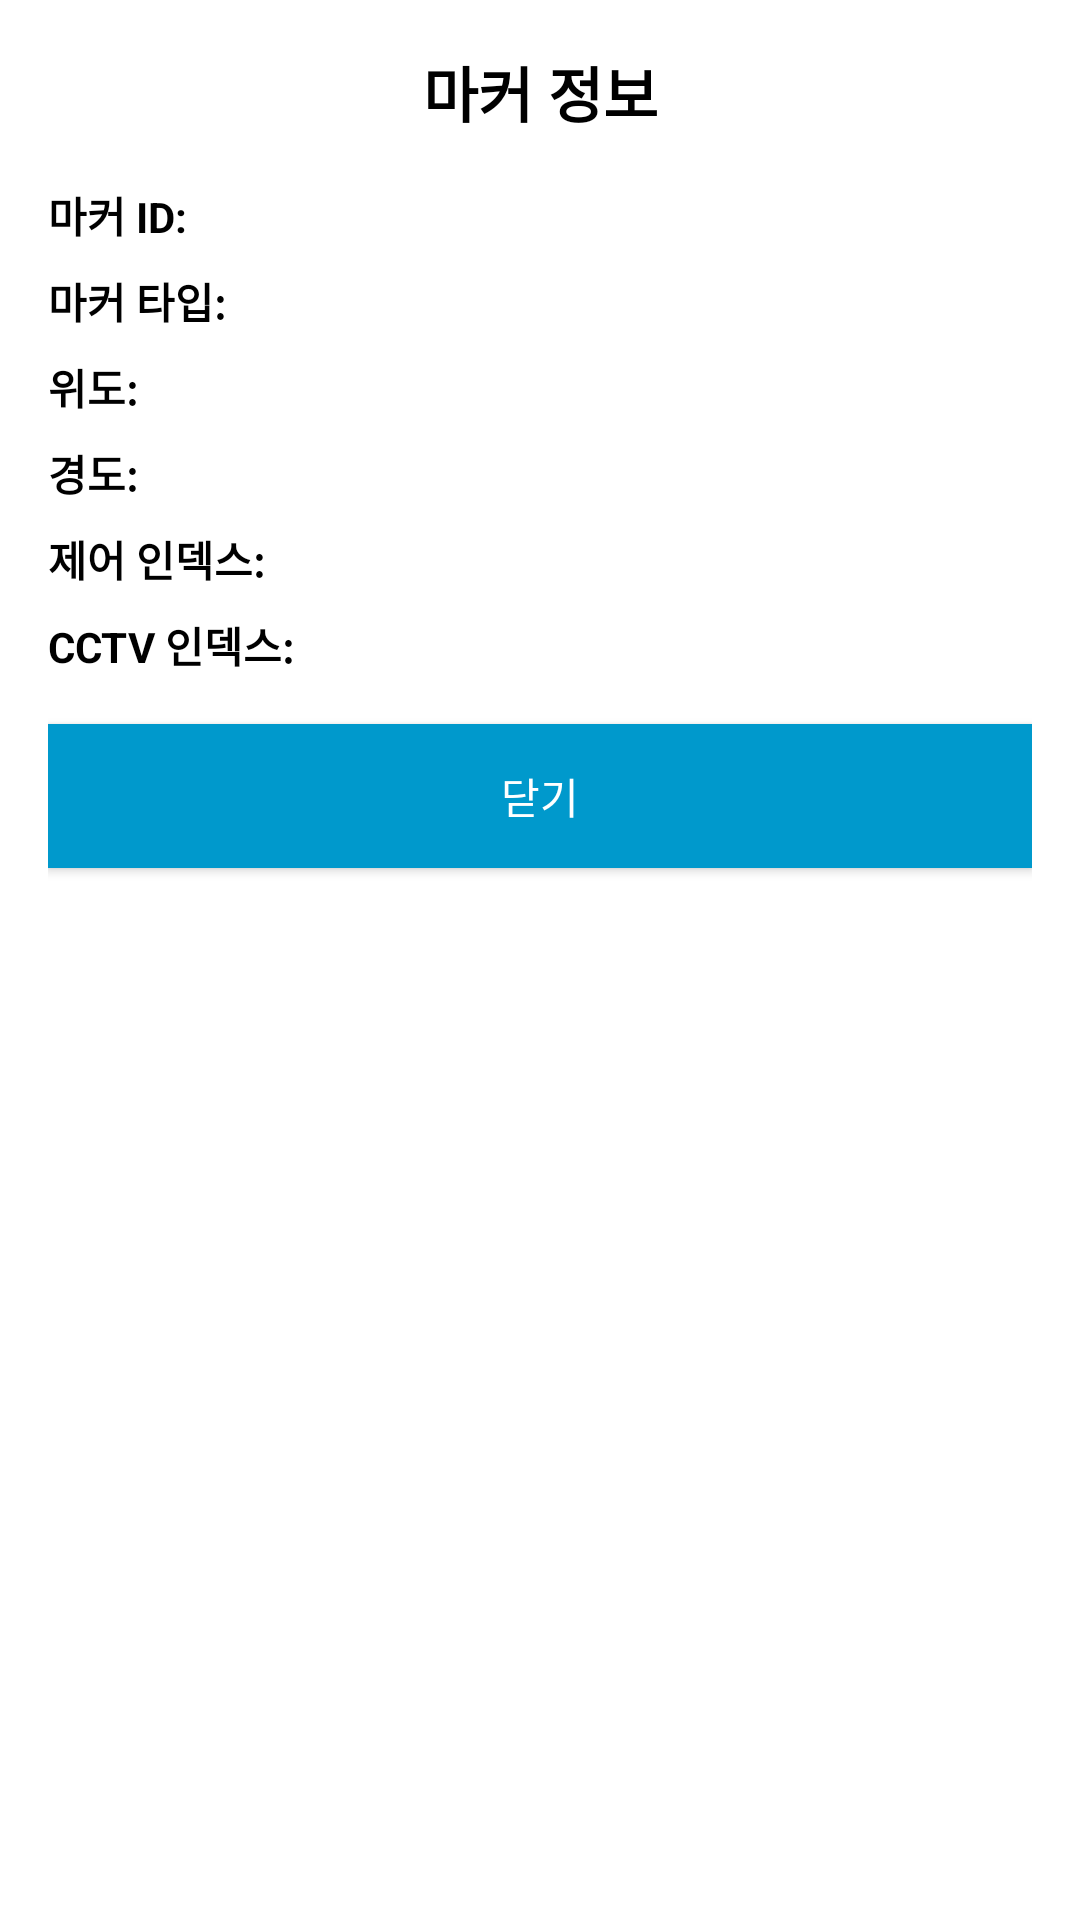

This screen was rendered from an Android layout file. Write that file and the resources it references.
<!-- AndroidManifest.xml: application theme Theme.DevMour -->
<!-- res/layout/marker_info_dialog.xml -->
<?xml version="1.0" encoding="utf-8"?>
<LinearLayout xmlns:android="http://schemas.android.com/apk/res/android"
    android:layout_width="match_parent"
    android:layout_height="wrap_content"
    android:orientation="vertical"
    android:padding="16dp"
    android:background="@android:color/white">

    <TextView
        android:layout_width="match_parent"
        android:layout_height="wrap_content"
        android:text="마커 정보"
        android:textSize="20sp"
        android:textStyle="bold"
        android:textColor="@android:color/black"
        android:gravity="center"
        android:layout_marginBottom="16dp" />

    <LinearLayout
        android:layout_width="match_parent"
        android:layout_height="wrap_content"
        android:orientation="horizontal"
        android:layout_marginBottom="8dp">

        <TextView
            android:layout_width="wrap_content"
            android:layout_height="wrap_content"
            android:text="마커 ID: "
            android:textStyle="bold"
            android:textColor="@android:color/black" />

        <TextView
            android:id="@+id/tv_marker_id"
            android:layout_width="match_parent"
            android:layout_height="wrap_content"
            android:textColor="@android:color/black" />
    </LinearLayout>

    <LinearLayout
        android:layout_width="match_parent"
        android:layout_height="wrap_content"
        android:orientation="horizontal"
        android:layout_marginBottom="8dp">

        <TextView
            android:layout_width="wrap_content"
            android:layout_height="wrap_content"
            android:text="마커 타입: "
            android:textStyle="bold"
            android:textColor="@android:color/black" />

        <TextView
            android:id="@+id/tv_marker_type"
            android:layout_width="match_parent"
            android:layout_height="wrap_content"
            android:textColor="@android:color/black" />
    </LinearLayout>

    <LinearLayout
        android:layout_width="match_parent"
        android:layout_height="wrap_content"
        android:orientation="horizontal"
        android:layout_marginBottom="8dp">

        <TextView
            android:layout_width="wrap_content"
            android:layout_height="wrap_content"
            android:text="위도: "
            android:textStyle="bold"
            android:textColor="@android:color/black" />

        <TextView
            android:id="@+id/tv_latitude"
            android:layout_width="match_parent"
            android:layout_height="wrap_content"
            android:textColor="@android:color/black" />
    </LinearLayout>

    <LinearLayout
        android:layout_width="match_parent"
        android:layout_height="wrap_content"
        android:orientation="horizontal"
        android:layout_marginBottom="8dp">

        <TextView
            android:layout_width="wrap_content"
            android:layout_height="wrap_content"
            android:text="경도: "
            android:textStyle="bold"
            android:textColor="@android:color/black" />

        <TextView
            android:id="@+id/tv_longitude"
            android:layout_width="match_parent"
            android:layout_height="wrap_content"
            android:textColor="@android:color/black" />
    </LinearLayout>

    <LinearLayout
        android:layout_width="match_parent"
        android:layout_height="wrap_content"
        android:orientation="horizontal"
        android:layout_marginBottom="8dp">

        <TextView
            android:layout_width="wrap_content"
            android:layout_height="wrap_content"
            android:text="제어 인덱스: "
            android:textStyle="bold"
            android:textColor="@android:color/black" />

        <TextView
            android:id="@+id/tv_control_idx"
            android:layout_width="match_parent"
            android:layout_height="wrap_content"
            android:textColor="@android:color/black" />
    </LinearLayout>

    <LinearLayout
        android:layout_width="match_parent"
        android:layout_height="wrap_content"
        android:orientation="horizontal"
        android:layout_marginBottom="16dp">

        <TextView
            android:layout_width="wrap_content"
            android:layout_height="wrap_content"
            android:text="CCTV 인덱스: "
            android:textStyle="bold"
            android:textColor="@android:color/black" />

        <TextView
            android:id="@+id/tv_cctv_idx"
            android:layout_width="match_parent"
            android:layout_height="wrap_content"
            android:textColor="@android:color/black" />
    </LinearLayout>

    <Button
        android:id="@+id/btn_close"
        android:layout_width="match_parent"
        android:layout_height="wrap_content"
        android:text="닫기"
        android:textColor="@android:color/white"
        android:background="@android:color/holo_blue_dark" />

</LinearLayout>
<!-- resources referenced by this layout -->
<resources>
  <style name="Theme.DevMour" parent="Base.Theme.DevMour" />
  <style name="Base.Theme.DevMour" parent="Theme.Material3.DayNight.NoActionBar">
          
          
      </style>
</resources>
